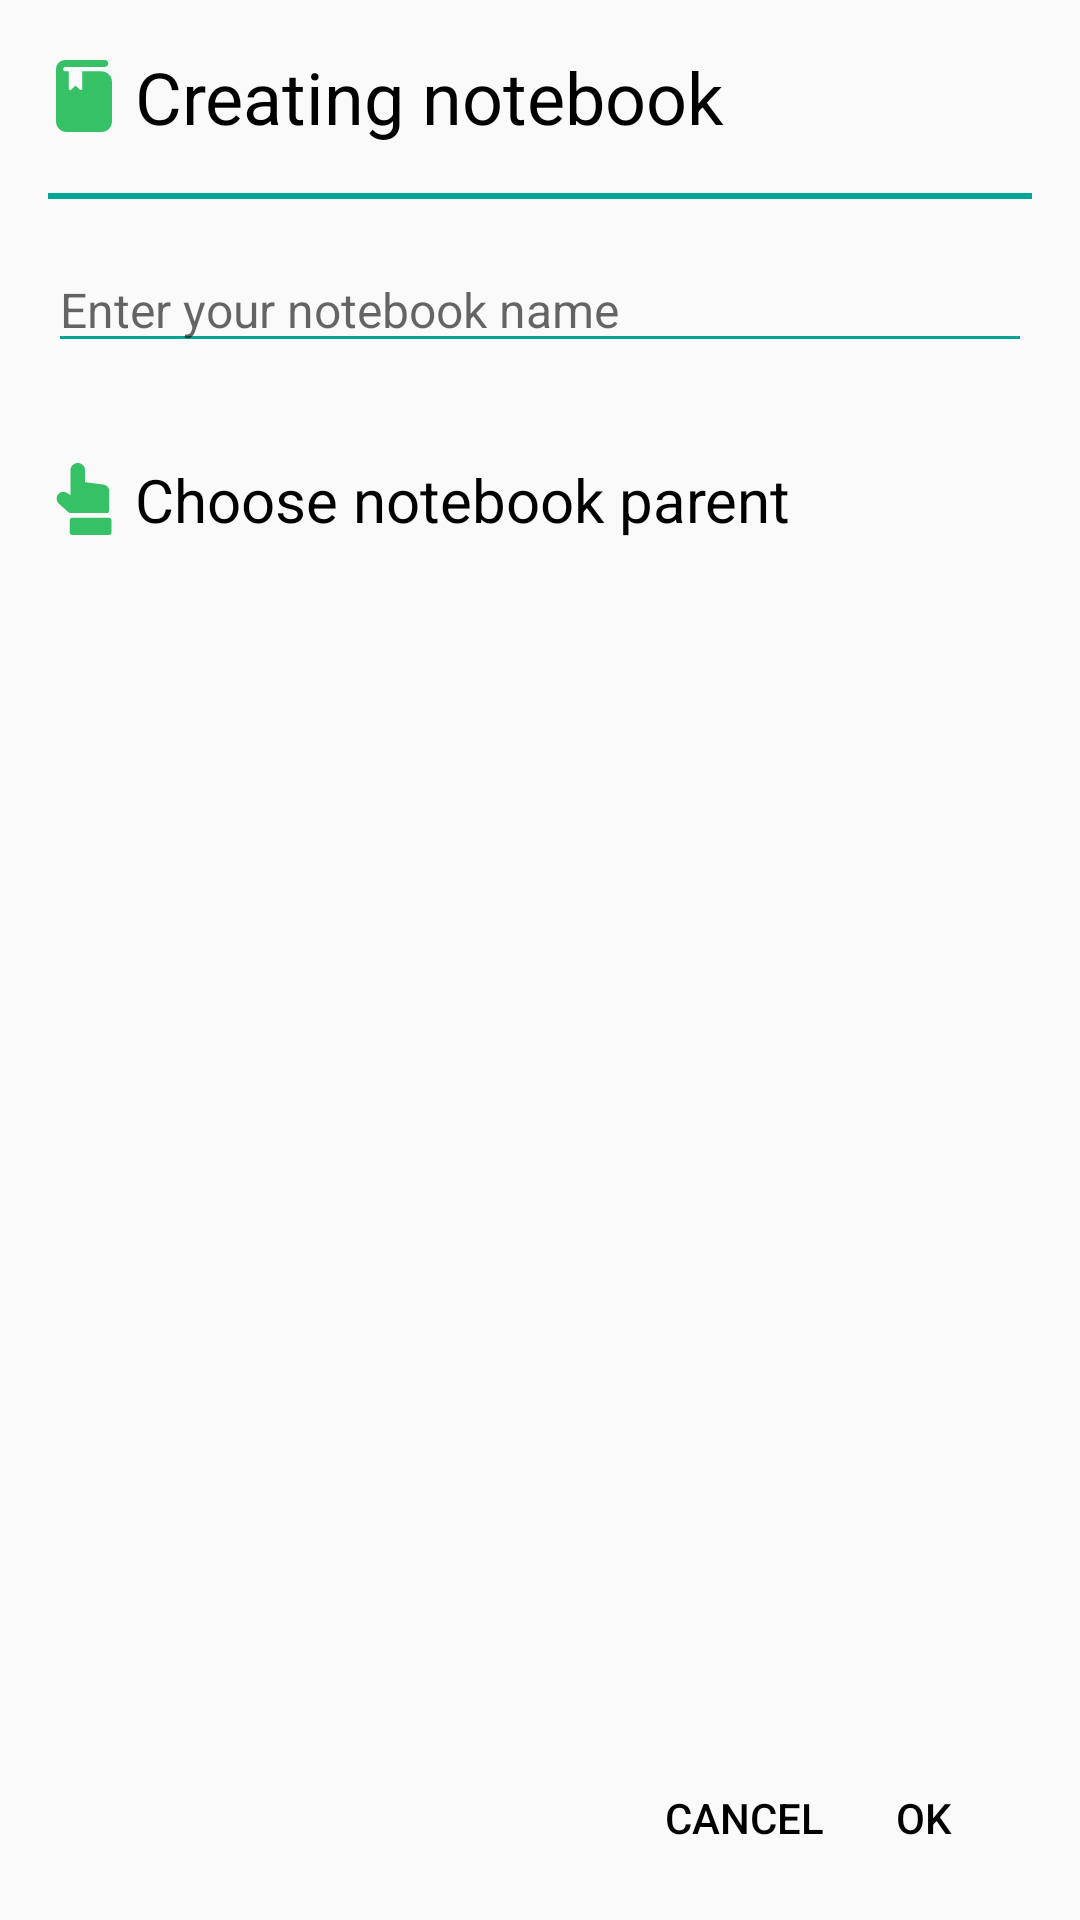

Write the Android layout XML for this screen, with the resource values it uses.
<!-- AndroidManifest.xml: application theme Theme.AppCompat.Light.NoActionBar -->
<!-- res/layout/dialog_fragment_notebook_create.xml -->
<?xml version="1.0" encoding="utf-8"?>
<RelativeLayout xmlns:android="http://schemas.android.com/apk/res/android"
    android:layout_width="match_parent"
    android:layout_height="wrap_content"
    android:orientation="vertical">

    <TextView
        android:id="@+id/tv_create_notebook_dialog"
        android:layout_width="match_parent"
        android:layout_height="wrap_content"
        android:layout_margin="16dp"
        android:text="@string/dialog_fragment_creating_notebook_creating_notebook"
        android:textColor="@android:color/black"
        android:drawableLeft="@drawable/ic_menu_book_green_24dp"
        android:drawablePadding="5dp"
        android:textSize="24sp" />

    <View
        android:id="@+id/view_separator_dialog_fragment"
        android:layout_width="match_parent"
        android:layout_height="2dp"
        android:layout_marginLeft="16dp"
        android:layout_marginRight="16dp"
        android:layout_below="@+id/tv_create_notebook_dialog"
        android:background="@color/main_green_themes_app" />

    <EditText
        android:id="@+id/edit_text_notebook_name"
        android:layout_width="match_parent"
        android:layout_height="wrap_content"
        android:layout_below="@+id/view_separator_dialog_fragment"
        android:layout_margin="16dp"
        android:inputType="text"
        android:imeOptions="actionDone"
        android:backgroundTint="@color/main_green_themes_app"
        android:hint="@string/hint_enter_your_notebook_name"
        android:textSize="16sp" />

    <TextView
        android:id="@+id/tv_create_notebook_choose_parent"
        android:layout_width="wrap_content"
        android:layout_height="wrap_content"
        android:layout_below="@+id/edit_text_notebook_name"
        android:layout_margin="16dp"
        android:text="Choose notebook parent"
        android:drawableLeft="@drawable/ic_chosen_point_green_24dp"
        android:drawablePadding="5dp"
        android:textColor="@android:color/black"
        android:textSize="20sp" />

    <androidx.recyclerview.widget.RecyclerView
        android:id="@+id/recycler_view_notebook_create"
        android:layout_width="match_parent"
        android:layout_height="wrap_content"
        android:layout_below="@+id/tv_create_notebook_choose_parent"
        android:layout_above="@+id/relative_layout_create_notebook"
        android:layout_marginLeft="16dp"
        android:layout_marginRight="16dp"
        android:scrollbars="vertical" />

    <RelativeLayout
        android:id="@+id/relative_layout_create_notebook"
        android:layout_width="match_parent"
        android:layout_height="wrap_content"
        android:layout_alignParentBottom="true"
        android:layout_margin="16dp">

        <Button
            android:id="@+id/btn_create_notebook_cancel"
            android:layout_width="64dp"
            android:layout_height="36dp"
            android:layout_toLeftOf="@+id/btn_create_notebook_ok"
            android:background="@android:color/transparent"
            android:text="@string/dialog_fragment_creating_notebook_cancel"
            android:textColor="@color/btn_choose_notebook"/>

        <Button
            android:id="@+id/btn_create_notebook_ok"
            android:layout_width="64dp"
            android:layout_height="36dp"
            android:background="@android:color/transparent"
            android:layout_alignParentRight="true"
            android:paddingRight="8dp"
            android:text="@string/dialog_fragment_creating_notebook_ok"
            android:textColor="@color/btn_choose_notebook"/>

    </RelativeLayout>

</RelativeLayout>
<!-- resources referenced by this layout -->
<resources>
  <color name="btn_choose_notebook">#000</color>
  <color name="main_green_themes_app">#00A693</color>
  <!-- drawable ic_chosen_point_green_24dp (drawable) -->
  <vector android:height="24dp" android:viewportHeight="512.0"
      android:viewportWidth="512.0" android:width="24dp" xmlns:android="http://schemas.android.com/apk/res/android">
      <path android:fillColor="#36c167" android:pathData="M433.9,389.4H171.9c-9.4,0 -17,7.6 -17,17v88.5c0,9.4 7.6,17 17,17h262c9.4,0 17,-7.6 17,-17v-88.5C451,397 443.3,389.4 433.9,389.4z"/>
      <path android:fillColor="#36c167" android:pathData="M393.5,152.9c-0.1,-0 -0.1,-0 -0.2,-0L263.5,136.6V52C263.5,23.3 240.2,0 211.6,0c-28.6,0 -52,23.3 -52,52v176.5l-24.6,-15.8c-23.2,-14.9 -54.2,-7.1 -67.7,16.9c-11.1,19.8 -7.1,44.1 9.8,59.3l74.3,66.5h276.8c4.4,-11 7.7,-17.6 7.7,-28.8l0,-125.3C435.8,177 417.6,156.1 393.5,152.9z"/>
  </vector>
  <!-- drawable ic_menu_book_green_24dp (drawable) -->
  <vector android:height="24dp" android:viewportHeight="386.183"
      android:viewportWidth="386.183" android:width="24dp" xmlns:android="http://schemas.android.com/apk/res/android">
      <path android:fillColor="#36c167" android:pathData="M287.2,61H183.8v92.9c0,3 -1.8,5.7 -4.5,6.9c-1,0.4 -2,0.6 -3,0.6c-1.9,0 -3.7,-0.7 -5.2,-2L147.7,137.3l-23.5,22.1c-2.2,2.1 -5.4,2.6 -8.1,1.4c-2.8,-1.2 -4.5,-3.9 -4.5,-6.9V61H92.2c-6.5,0 -11.9,-5.3 -11.9,-11.9c0,-6.6 5.3,-11.9 11.9,-11.9h212.6c10.3,0 18.6,-8.4 18.6,-18.6S315.1,0 304.9,0H92.2c-27.1,0 -49.1,22 -49.1,49.1v281.1c0,30.8 25.1,55.9 55.9,55.9h188.2c30.8,0 55.9,-25.1 55.9,-55.9V116.9C343.1,86.1 318,61 287.2,61z"/>
  </vector>
  <string name="dialog_fragment_creating_notebook_cancel">Cancel</string>
  <string name="dialog_fragment_creating_notebook_creating_notebook">Creating notebook</string>
  <string name="dialog_fragment_creating_notebook_ok">OK</string>
  <string name="hint_enter_your_notebook_name">Enter your notebook name</string>
</resources>
